Run: headless pygame with SDL's dummy video driver; simulated clock (each Clock.tick advances the game by its frame time, no real sleeping); random seed 0; keys injected as events and as key.get_pressed() state; mouse plan: one left click at the window centre at the start of phase 2, then a move to the lower-right quarter at the start of phase 3.
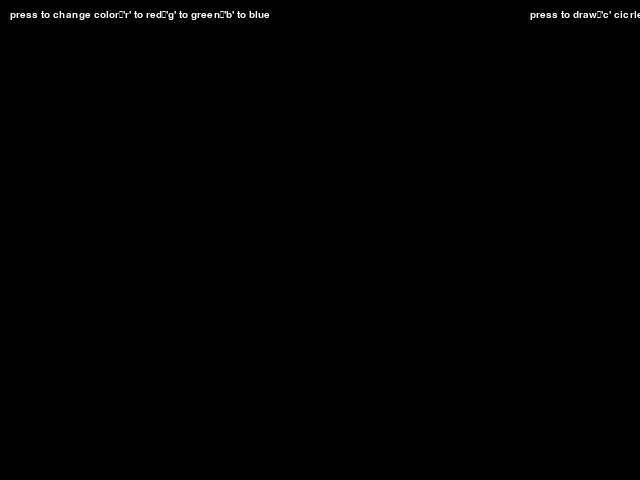
Frame 1 of 4 · flips 1–60 · no input
Frame 2 of 4 · flips 61–180 · clicked the window centre · tapped SPACE, RETURN · held RIGHT (→), D · screen unchanged from frame 1, image omitted
Frame 3 of 4 · flips 181–300 · moved the mouse to the lower-right quarter · held DOWN (↓), S · screen unchanged from frame 2, image omitted
Frame 4 of 4 · flips 301–420 · held LEFT (←), A, UP (↑), W · screen unchanged from frame 3, image omitted

The pygame program that drew these frames:

import pygame, sys


class Paint:
    def __init__(self):
        pygame.init()

        self.screen = pygame.display.set_mode((640, 480))
        self.clock = pygame.time.Clock()
        self.font = pygame.font.SysFont("Verdana", 15)
        
        
        self.radius = 15
        self.mode = 'blue'
        self.points = []

        self.draw_circle = False
        self.draw_rect = False
    def drawLineBetween(self, start, end, width, color_mode):
        
        if color_mode == 'blue':
            color = (0, 0, 255)
        elif color_mode == 'red':
            color = (255, 0, 0)
        elif color_mode == 'green':
            color = (0, 255, 0)
        
        dx = start[0]
        dy = start[1]
        iterations = max(abs(dx), abs(dy))
        
        for i in range(iterations):
            progress = 1.0 * i / iterations
            aprogress = 1 - progress
            x = int(aprogress * start[0] + progress * end[0])
            y = int(aprogress * start[1] + progress * end[1])
            pygame.draw.circle(self.screen, color, (x, y), width)

    def circle(self):
        pygame.draw.circle(self.screen, self.mode,(320,240), 50 ) 

    def rectangle(self):
        pygame.draw.rect(self.screen, self.mode,(300,240,100,100), 50 ) 

    def run(self):  
        while True:
            
            mouse_button = pygame.mouse.get_pressed()

            for event in pygame.event.get():
                
                # determin if X was clicked, or Ctrl+W or Alt+F4 was used
                if event.type == pygame.QUIT:
                    return
                
                
                if event.type == pygame.KEYDOWN:
                
                    # if a letter key was pressed
                    if event.key == pygame.K_r:
                        self.mode = 'red'
                    elif event.key == pygame.K_g:
                        self.mode = 'green'
                    elif event.key == pygame.K_b:
                        self.mode = 'blue'
                    elif event.key == pygame.K_c:
                        self.draw_circle = not self.draw_circle
                    elif event.key == pygame.K_e:
                        self.draw_rect = not self.draw_rect

            # Getting the state of the mouse buttons (left, middle, right)
            if mouse_button[0]:
                position = pygame.mouse.get_pos()
                if not self.points or self.points[-1] != position:
                    self.points.append(position)
                    self.points = self.points[-256:]


            self.screen.fill((0, 0, 0))
            key = self.font.render("press to change color\n'r' to red\n'g' to green\n'b' to blue",True, (255,255,255))
            self.screen.blit(key,(10,10))
            shapes = self.font.render("press to draw\n'c' cicrle\n'e' rectangle",True, (255,255,255))
            self.screen.blit(shapes,(530, 10))

            if self.draw_circle:
                self.circle()
            if self.draw_rect:
                self.rectangle()
            # draw all points
            i = 0
            while i < len(self.points) - 1:
                self.drawLineBetween( self.points[i], self.points[i + 1], self.radius, self.mode)
                i += 1
            
            pygame.display.flip()
            self.clock.tick(60)

if __name__ == '__main__':
    game = Paint()
    game.run()
